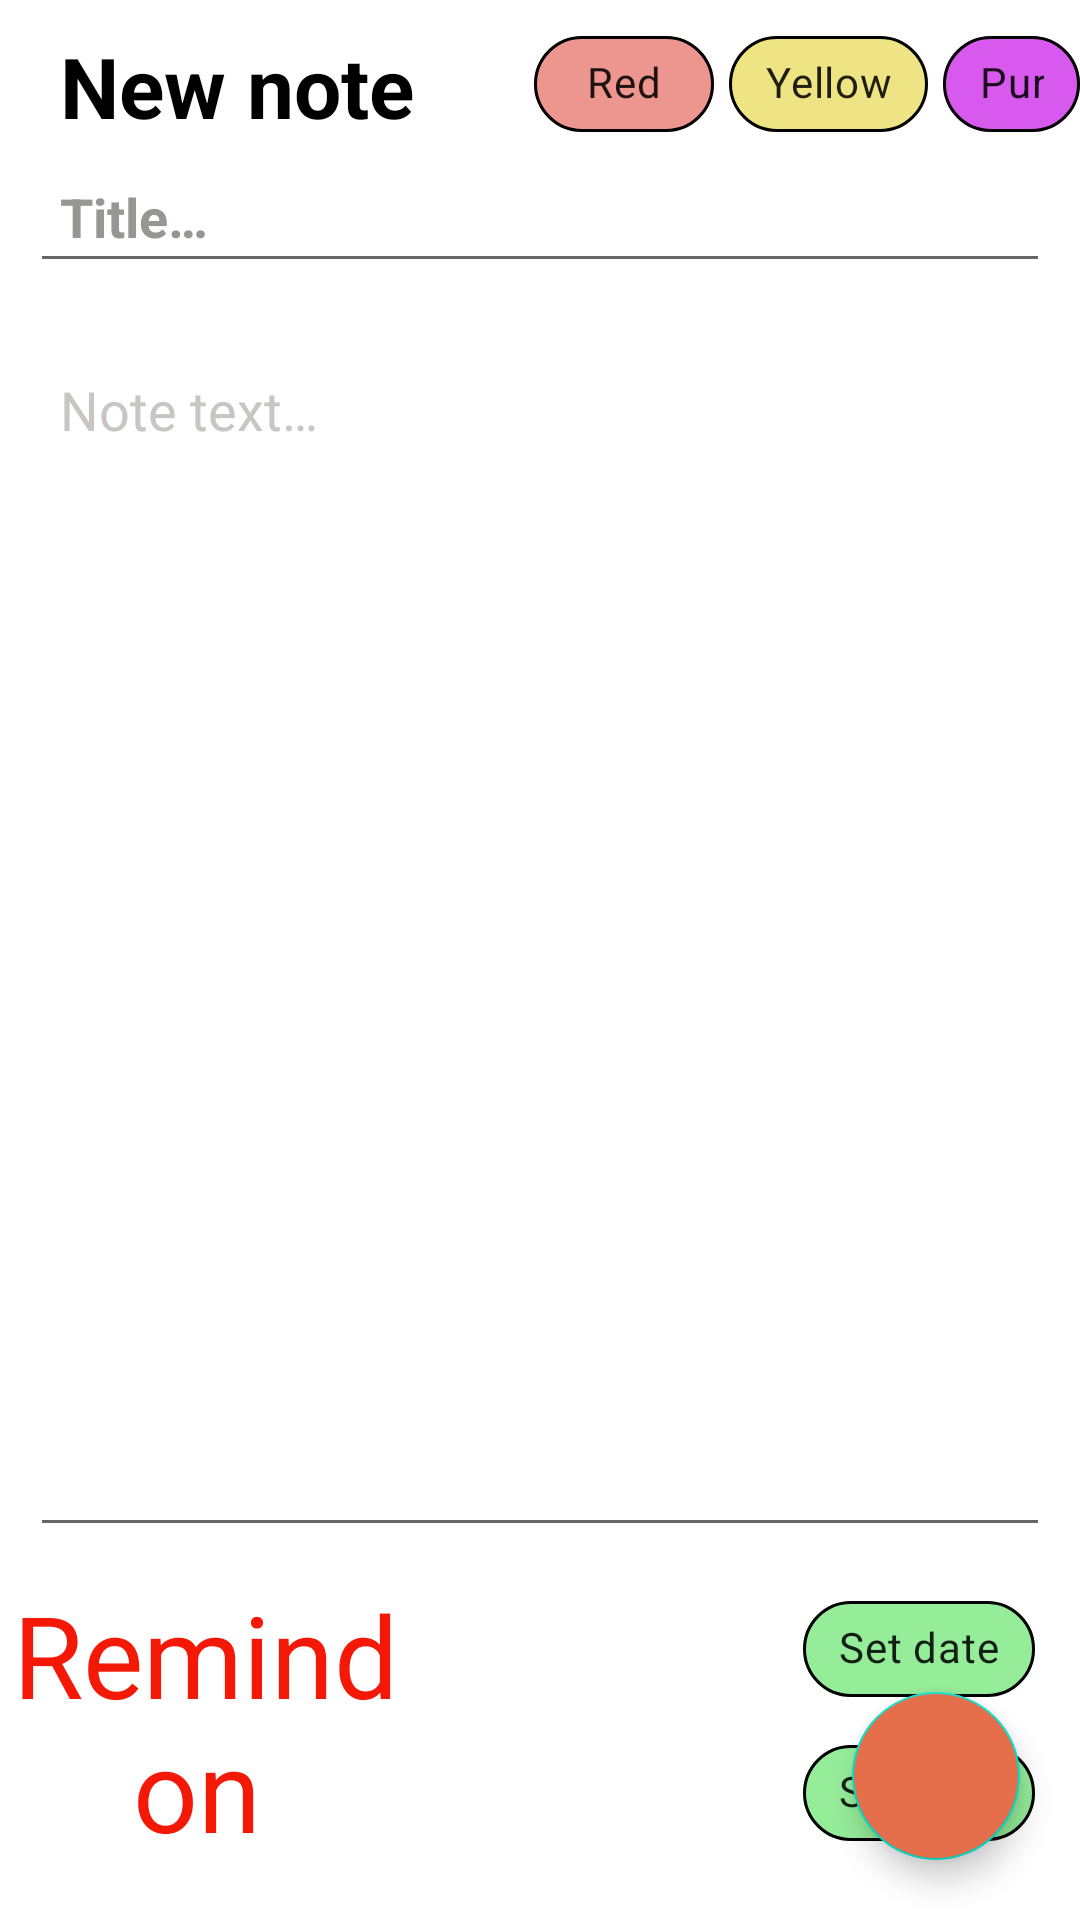

Layout XML and referenced resources for this Android screen:
<!-- AndroidManifest.xml: application theme Theme.Notepad -->
<!-- res/layout/fragment_create_note.xml -->
<?xml version="1.0" encoding="utf-8"?>
<androidx.coordinatorlayout.widget.CoordinatorLayout xmlns:android="http://schemas.android.com/apk/res/android"
    xmlns:app="http://schemas.android.com/apk/res-auto"
    android:layout_width="match_parent"
    android:layout_height="match_parent"
    android:orientation="vertical">

    <LinearLayout
        android:layout_width="wrap_content"
        android:layout_height="wrap_content"
        android:orientation="horizontal">

        <TextView
            android:layout_width="wrap_content"
            android:layout_height="wrap_content"
            android:layout_marginStart="20dp"
            android:layout_marginTop="10dp"
            android:text="@string/new_note"
            android:textColor="@color/black"
            android:textSize="28sp"
            android:textStyle="bold" />

        <com.google.android.material.chip.Chip
            android:id="@+id/red_chip"
            android:layout_width="60dp"
            android:layout_height="wrap_content"
            android:layout_marginStart="40dp"
            android:layout_marginTop="3dp"
            android:backgroundTint="@color/red"
            android:text="@string/red"
            android:textAlignment="center"
            android:textStyle="bold"
            app:chipStrokeColor="@color/black"
            app:chipStrokeWidth="1dp" />

        <com.google.android.material.chip.Chip
            android:id="@+id/yellow_chip"
            android:layout_width="wrap_content"
            android:layout_height="wrap_content"
            android:layout_marginStart="5dp"
            android:layout_marginTop="3dp"
            android:backgroundTint="@color/yellow"
            android:text="@string/yellow"
            android:textAlignment="center"
            android:textStyle="bold"
            app:chipStrokeColor="@color/black"
            app:chipStrokeWidth="1dp" />

        <com.google.android.material.chip.Chip
            android:id="@+id/purple_chip"
            android:layout_width="wrap_content"
            android:layout_height="wrap_content"
            android:layout_marginStart="5dp"
            android:layout_marginTop="3dp"
            android:backgroundTint="@color/purple"
            android:text="@string/purple"
            android:textAlignment="center"
            android:textStyle="bold"
            app:chipStrokeColor="@color/black"
            app:chipStrokeWidth="1dp" />

    </LinearLayout>

    <LinearLayout
        android:layout_width="match_parent"
        android:layout_height="wrap_content"
        android:layout_marginTop="40dp"
        android:orientation="vertical">

        <EditText
            android:id="@+id/title_input"
            android:layout_width="match_parent"
            android:layout_height="wrap_content"
            android:layout_margin="10dp"
            android:autofillHints="false"
            android:hint="@string/title"
            android:inputType="textShortMessage"
            android:padding="10dp"
            android:textColorHint="#989595"
            android:textStyle="bold" />

        <EditText
            android:id="@+id/note_input"
            android:layout_width="match_parent"
            android:layout_height="wrap_content"
            android:layout_margin="10dp"
            android:autofillHints="false"
            android:gravity="top"
            android:hint="@string/note"
            android:inputType="textMultiLine"
            android:lines="18"
            android:padding="10dp"
            android:textColorHint="#CAC5C5" />

        <LinearLayout
            android:layout_width="match_parent"
            android:layout_height="wrap_content"
            android:layout_marginEnd="15dp"
            android:gravity="end"
            android:orientation="horizontal">

            <TextView
                android:layout_width="wrap_content"
                android:layout_height="wrap_content"
                android:textSize="38sp"
                android:layout_gravity="center"
                android:layout_marginEnd="15dp"
                android:text="@string/reminder"
                android:textColor="#F41807" />

            <LinearLayout
                android:layout_width="wrap_content"
                android:layout_height="wrap_content"
                android:layout_gravity="center"
                android:padding="5dp"
                android:orientation="vertical">

                <TextView
                    android:id="@+id/set_date_text_view"
                    android:layout_width="100dp"
                    android:layout_height="28dp"
                    android:layout_margin="5dp"
                    android:background="@color/white"
                    android:textSize="18sp"
                    android:textColor="@color/black"
                    android:textAlignment="center"/>

                <TextView
                    android:id="@+id/set_time_text_view"
                    android:layout_width="70dp"
                    android:layout_height="28dp"
                    android:layout_margin="5dp"
                    android:layout_marginTop="10dp"
                    android:background="@color/white"
                    android:textSize="18sp"
                    android:textColor="@color/black"
                    android:textAlignment="center"/>

            </LinearLayout>

            <LinearLayout
                android:layout_width="wrap_content"
                android:layout_height="wrap_content"
                android:orientation="vertical">

                <com.google.android.material.chip.Chip
                    android:id="@+id/date_button"
                    android:layout_width="wrap_content"
                    android:layout_height="wrap_content"
                    android:backgroundTint="@color/green_light"
                    android:text="@string/set_date"
                    app:chipStrokeColor="@color/black"
                    app:chipStrokeWidth="1dp"/>

                <com.google.android.material.chip.Chip
                    android:id="@+id/time_button"
                    android:layout_width="wrap_content"
                    android:layout_height="wrap_content"
                    android:backgroundTint="@color/green_light"
                    android:text="@string/set_time"
                    app:chipStrokeColor="@color/black"
                    app:chipStrokeWidth="1dp"/>

            </LinearLayout>
        </LinearLayout>
    </LinearLayout>

    <com.google.android.material.floatingactionbutton.FloatingActionButton
        android:id="@+id/fab"
        android:layout_width="wrap_content"
        android:layout_height="wrap_content"
        android:backgroundTint="#E46F4A"
        android:contentDescription="@string/createnotefragment"
        android:layout_gravity="bottom|end"
        android:layout_marginEnd="20dp"
        android:layout_marginBottom="20dp"
        app:srcCompat="@drawable/ic_baseline_save_alt_24"
        app:tint="@android:color/white" />

</androidx.coordinatorlayout.widget.CoordinatorLayout>
<!-- resources referenced by this layout -->
<resources>
  <color name="black">#FF000000</color>
  <color name="green_light">#95EC99</color>
  <color name="purple">#D859ED</color>
  <color name="red">#EC968F</color>
  <color name="white">#FFFFFFFF</color>
  <color name="yellow">#EFE484</color>
  <string name="createnotefragment">.CreateNoteFragment</string>
  <string name="new_note">New note</string>
  <string name="note">Note text…</string>
  <string name="purple">Purple</string>
  <string name="red">Red</string>
  <string name="reminder">Remind\n\t\t\t\t\t\ton</string>
  <string name="set_date">Set date</string>
  <string name="set_time">Set time</string>
  <string name="title">Title…</string>
  <string name="yellow">Yellow</string>
  <style name="Theme.Notepad" parent="Theme.MaterialComponents.DayNight.DarkActionBar">
          
          <item name="colorPrimary">@color/purple_500</item>
          <item name="colorPrimaryVariant">@color/black</item>
          <item name="colorOnPrimary">@color/black</item>
  
          
          <item name="colorSecondary">@color/teal_200</item>
          <item name="colorSecondaryVariant">@color/teal_700</item>
          <item name="colorOnSecondary">@color/black</item>
          
          <item name="android:statusBarColor">?attr/colorPrimaryVariant</item>
          
      </style>
  <color name="purple_500">#FF6200EE</color>
  <color name="teal_200">#FF03DAC5</color>
  <color name="teal_700">#FF018786</color>
</resources>
